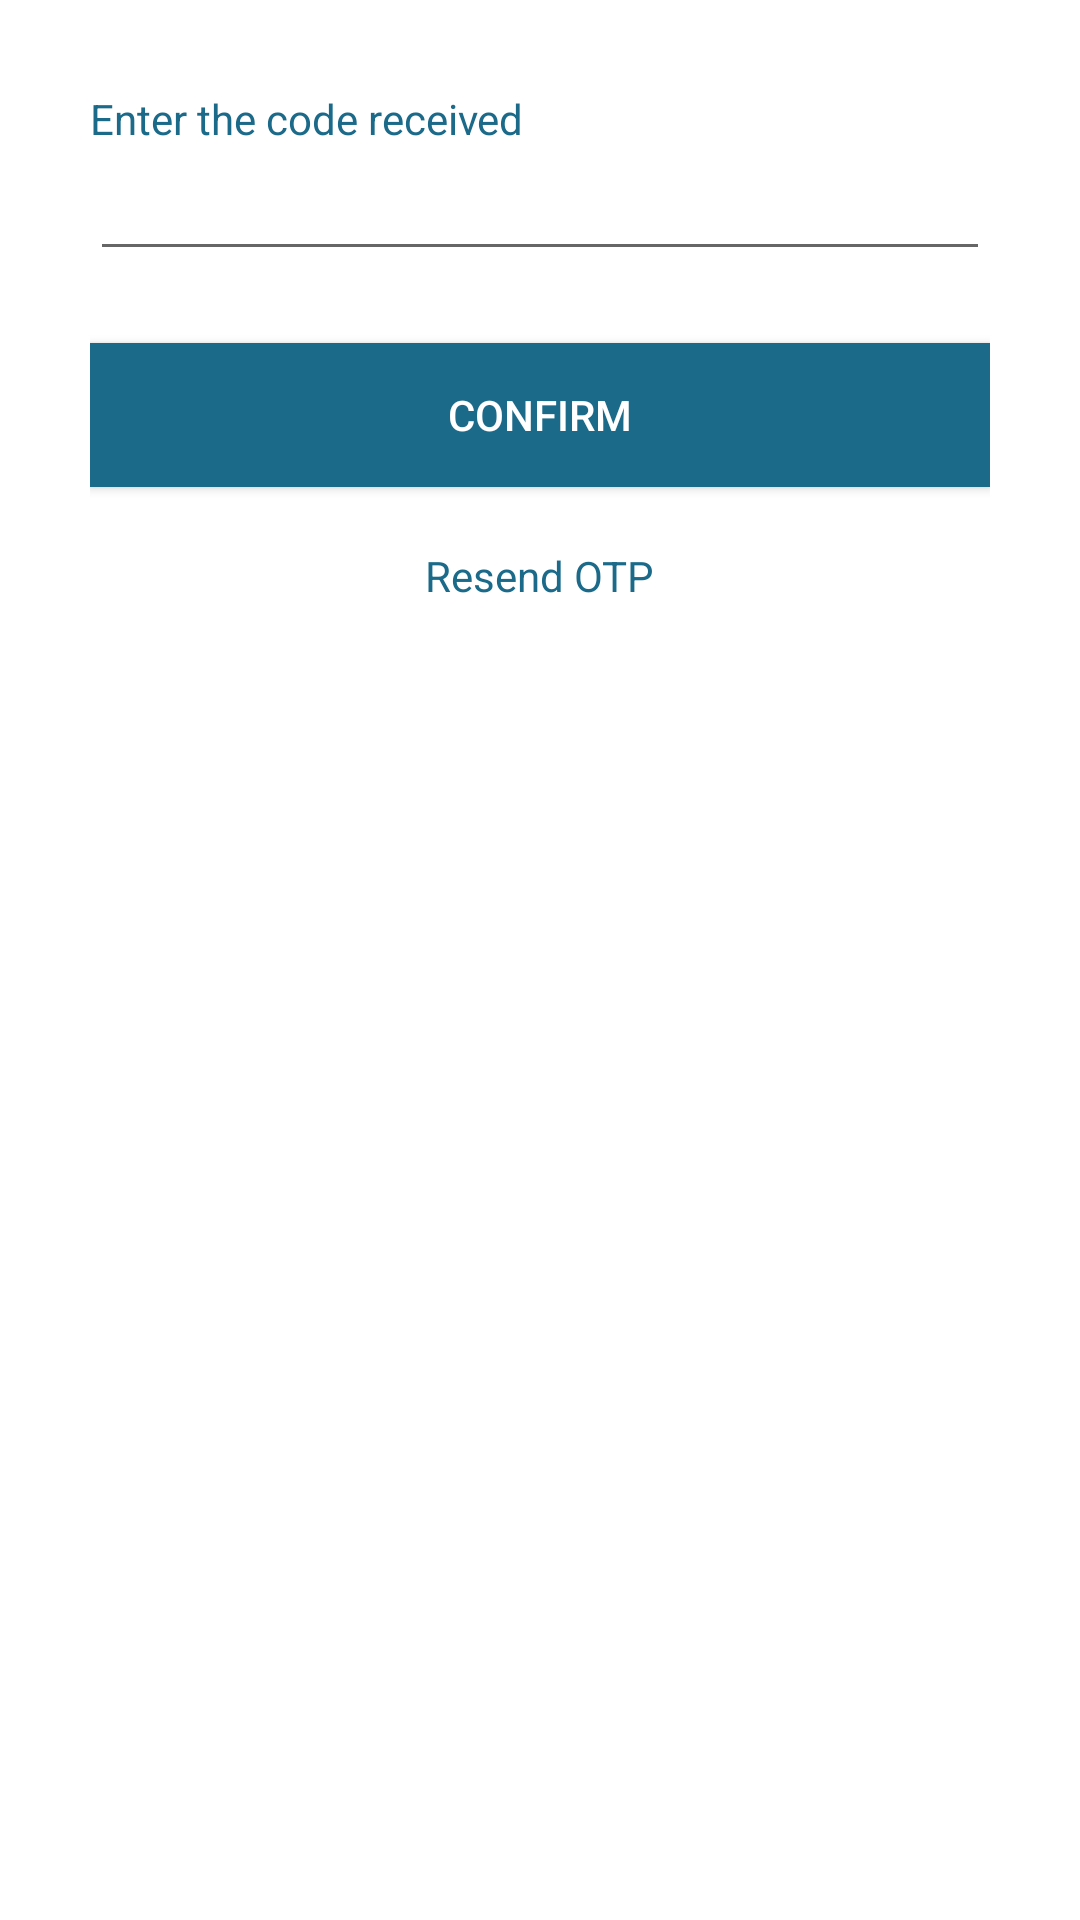

Here is an Android app screen rendered from its layout file. Give the layout XML and the strings, colors and styles it references.
<!-- AndroidManifest.xml: application theme AppTheme -->
<!-- res/layout/otp_dialog.xml -->
<?xml version="1.0" encoding="utf-8"?>
<LinearLayout xmlns:android="http://schemas.android.com/apk/res/android"
    android:padding="30dp"
    android:layout_margin="30dp"
    android:layout_gravity="center"
    android:layout_width="match_parent"
    android:layout_height="wrap_content"
    android:background="@color/white"
    android:orientation="vertical">

    <TextView
        android:textColor="#1b6a89"
        android:text="Enter the code received"
        android:layout_width="wrap_content"
        android:layout_height="wrap_content" />

    <EditText
        android:id="@+id/editTextOtp"
        android:layout_width="match_parent"
        android:maxLength="4"
        android:gravity="center"
        android:layout_height="wrap_content"
        android:inputType="number" />

    <Button
        android:id="@+id/buttonConfirm"
        android:layout_width="fill_parent"
        android:layout_height="wrap_content"
        android:layout_marginTop="24dp"
        android:background="#1b6a89"
        android:padding="12dp"
        android:text="Confirm"
        android:textColor="@color/white" />

    <TextView
        android:id="@+id/tvResend"
        android:textColor="#1b6a89"
        android:text="Resend OTP"
        android:layout_marginTop="10dp"
        android:padding="10dp"
        android:layout_gravity="center_horizontal"
        android:layout_width="wrap_content"
        android:layout_height="wrap_content" />



</LinearLayout>
<!-- resources referenced by this layout -->
<resources>
  <color name="white">#ffffff</color>
  <style name="AppTheme" parent="Theme.AppCompat.Light.NoActionBar">
          
          <item name="colorPrimary">#6c828a</item>
          <item name="colorPrimaryDark">#1b6a89</item>
          <item name="colorAccent">@color/colorAccent</item>
      </style>
  <color name="colorAccent">#FF4081</color>
</resources>
